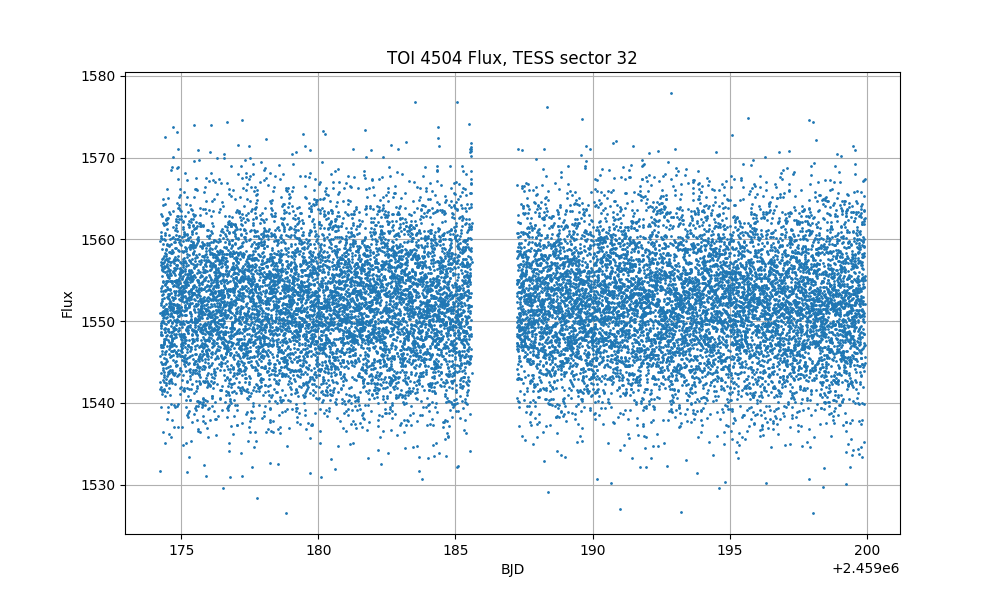

Values plotted in this chart, from the file beside it:
time, flux, flux_err
2174, 1551, 6.951
2174, 1532, 6.93
2174, 1543, 6.928
2174, 1546, 6.926
2174, 1560, 6.942
2174, 1542, 6.932
2174, 1547, 6.937
2174, 1552, 6.932
2174, 1552, 6.941
2174, 1547, 6.934
2174, 1544, 6.937
2174, 1560, 6.945
2174, 1549, 6.934
2174, 1550, 6.938
2174, 1550, 6.935
2174, 1554, 6.924
2174, 1557, 6.938
2174, 1548, 6.935
2174, 1560, 6.924
2174, 1548, 6.947
2174, 1549, 6.928
2174, 1554, 6.937
2174, 1540, 6.927
2174, 1545, 6.938
2174, 1549, 6.939
2174, 1561, 6.94
2174, 1563, 6.944
2174, 1547, 6.932
2174, 1557, 6.943
2174, 1542, 6.954
2174, 1563, 6.95
2174, 1542, 6.945
2174, 1557, 6.94
2174, 1547, 6.935
2174, 1560, 6.944
2174, 1556, 6.949
2174, 1554, 6.938
2174, 1546, 6.933
2174, 1556, 6.938
2174, 1551, 6.941
2174, 1552, 6.93
2174, 1550, 6.935
2174, 1548, 6.938
2174, 1553, 6.942
2174, 1546, 6.94
2174, 1551, 6.953
2174, 1556, 6.937
2174, 1551, 6.941
2174, 1541, 6.927
2174, 1553, 6.942
2174, 1545, 6.941
2174, 1559, 6.945
2174, 1557, 6.942
2174, 1541, 6.936
2174, 1550, 6.947
2174, 1558, 6.938
2174, 1565, 6.95
2174, 1550, 6.938
2174, 1545, 6.947
2174, 1557, 6.948
... 17,237 more rows
